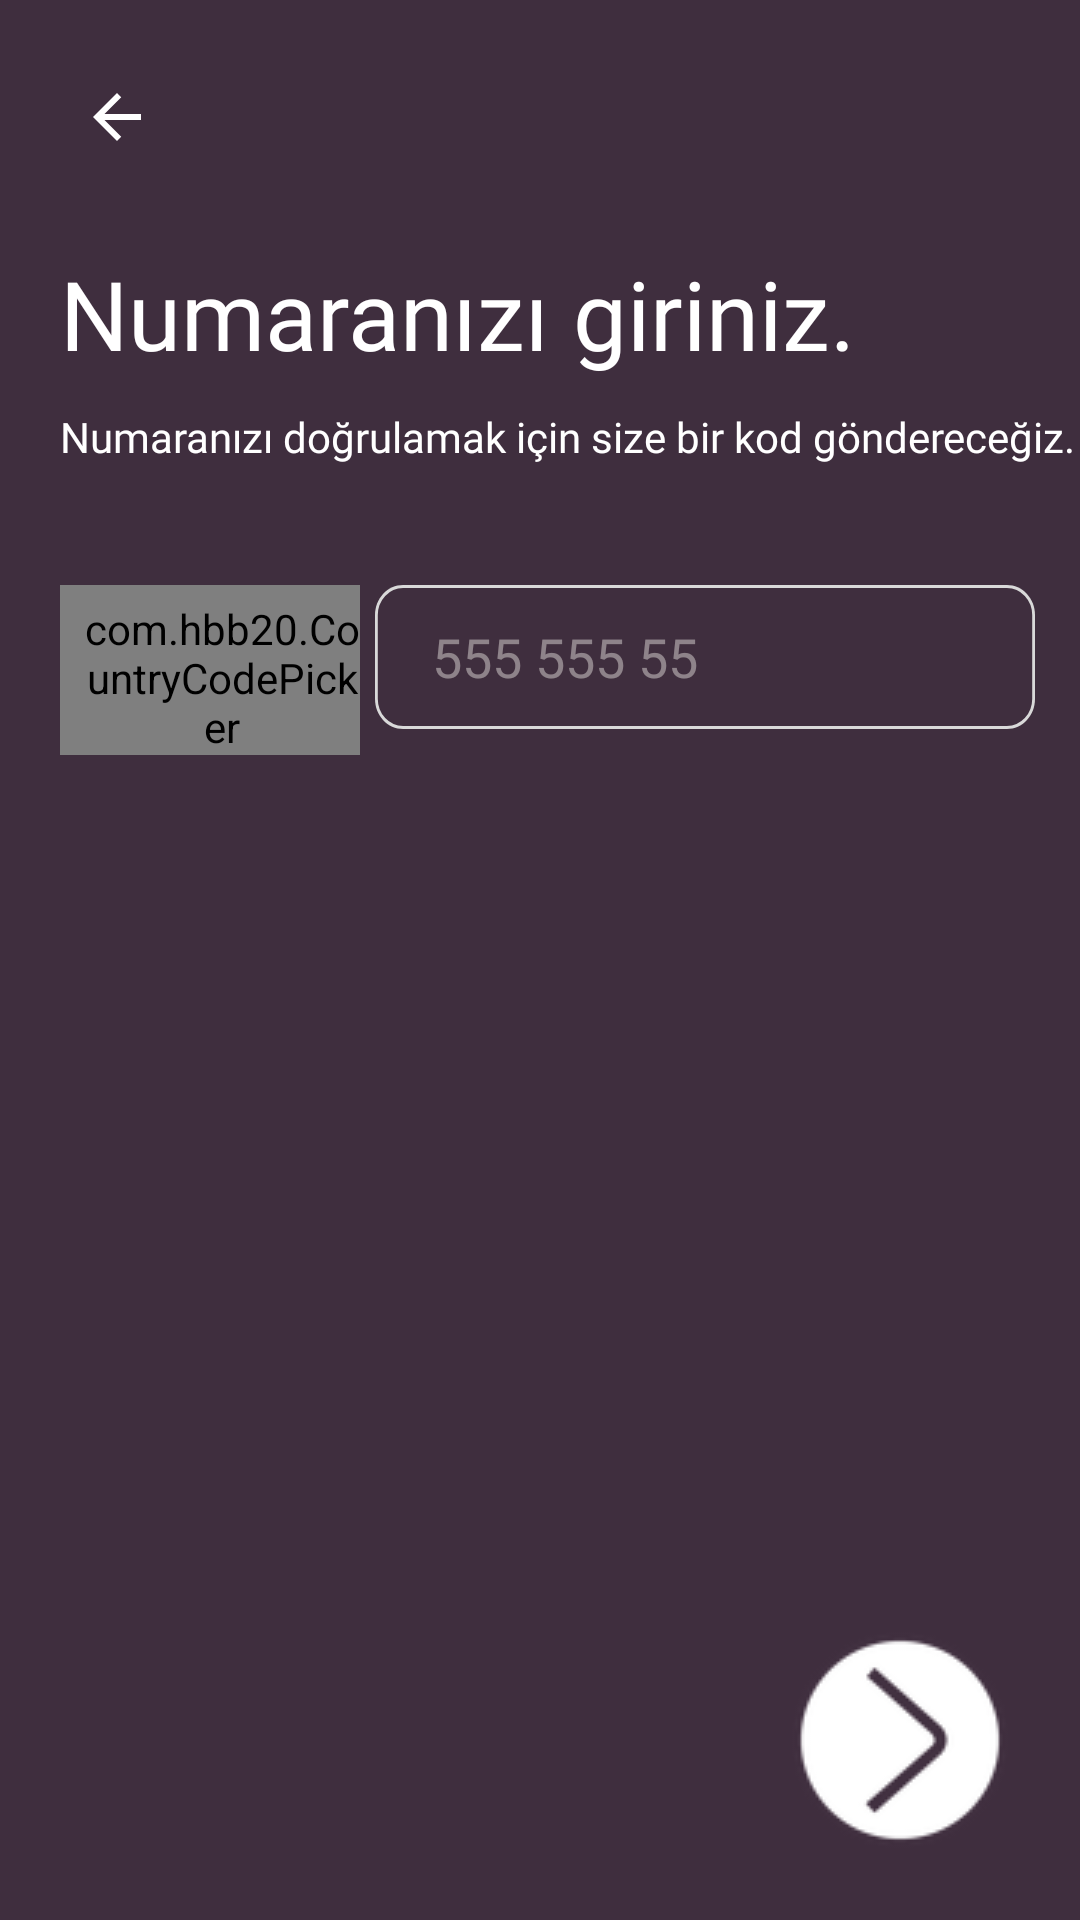

Layout XML and referenced resources for this Android screen:
<!-- AndroidManifest.xml: application theme Theme.ChatCraft -->
<!-- res/layout/activity_num.xml -->
<?xml version="1.0" encoding="utf-8"?>
<androidx.constraintlayout.widget.ConstraintLayout
    xmlns:android="http://schemas.android.com/apk/res/android"
    xmlns:app="http://schemas.android.com/apk/res-auto"
    xmlns:tools="http://schemas.android.com/tools"
    android:layout_width="match_parent"
    android:layout_height="match_parent"
    android:background="@color/background_color"
    tools:context=".NumActivity">

    <androidx.constraintlayout.widget.ConstraintLayout
        android:id="@+id/cons1"
        android:layout_width="match_parent"
        android:layout_height="wrap_content"
        app:layout_constraintEnd_toEndOf="parent"
        app:layout_constraintStart_toStartOf="parent"
        app:layout_constraintTop_toTopOf="parent">

        <ImageButton
            android:id="@+id/backButton"
            android:layout_width="48dp"
            android:layout_height="48dp"
            android:layout_alignParentStart="true"
            android:layout_alignParentTop="true"
            android:layout_alignParentEnd="true"
            android:layout_alignParentBottom="true"
            android:layout_marginStart="15dp"
            android:layout_marginTop="15dp"
            android:background="@android:color/transparent"
            android:contentDescription="Geri"
            android:onClick="onBackPressed"
            android:src="@drawable/ic_geri"
            app:layout_constraintStart_toStartOf="parent"
            app:layout_constraintTop_toTopOf="parent" />

    </androidx.constraintlayout.widget.ConstraintLayout>

    <androidx.constraintlayout.widget.ConstraintLayout
        android:id="@+id/cons"
        android:layout_width="match_parent"
        android:layout_height="wrap_content"
        android:layout_marginTop="20dp"
        app:layout_constraintEnd_toEndOf="parent"
        app:layout_constraintStart_toStartOf="parent"
        app:layout_constraintTop_toBottomOf="@id/cons1">

        <TextView
            android:id="@+id/txtkod1"
            android:layout_width="0dp"
            android:layout_height="match_parent"
            android:layout_alignParentStart="true"
            android:layout_marginStart="20dp"
            android:fontFamily="@font/krub"
            android:text="@string/numaran_z_giriniz"
            android:textColor="#FFFFFF"
            android:textSize="32sp"
            android:textStyle="normal"
            app:layout_constraintStart_toStartOf="parent"
            app:layout_constraintTop_toTopOf="parent" />

        <TextView
            android:id="@+id/txtkod2"
            android:layout_width="0dp"
            android:layout_height="match_parent"
            android:layout_alignParentStart="true"
            android:layout_marginStart="20dp"
            android:layout_marginTop="10dp"
            android:fontFamily="@font/krub"
            android:text="@string/numaran_z_do_rulamak_i_in_size_bir_kod_g_nderece_iz"
            android:textColor="#FFFFFF"
            android:textSize="14sp"
            android:textStyle="normal"
            app:layout_constraintStart_toStartOf="parent"
            app:layout_constraintTop_toBottomOf="@+id/txtkod1" />

    </androidx.constraintlayout.widget.ConstraintLayout>


    <androidx.constraintlayout.widget.ConstraintLayout
        android:layout_width="match_parent"
        android:layout_height="wrap_content"
        android:layout_marginTop="20dp"
        app:layout_constraintEnd_toEndOf="parent"
        app:layout_constraintStart_toStartOf="parent"
        app:layout_constraintTop_toBottomOf="@id/cons">

        <com.hbb20.CountryCodePicker
            android:id="@+id/countyCodePicker"
            android:layout_width="100dp"
            android:layout_height="match_parent"
            android:layout_marginStart="20dp"
            android:layout_marginTop="20dp"
            android:background="@drawable/edittext1"
            android:paddingLeft="8dp"
            android:paddingTop="5dp"
            app:ccp_contentColor="#90CCC4C4"
            app:ccp_defaultNameCode="TR"
            app:ccp_showFlag="true"
            app:ccp_showNameCode="false"
            app:ccp_showPhoneCode="true"
            app:ccp_textSize="18sp"
            app:layout_constraintStart_toStartOf="parent"
            app:layout_constraintTop_toTopOf="parent" />

        <EditText
            android:id="@+id/txt_num"
            android:layout_width="220dp"
            android:layout_height="48dp"
            android:layout_alignParentStart="true"
            android:layout_alignParentEnd="true"
            android:layout_marginStart="5dp"
            android:layout_marginTop="20dp"
            android:background="@drawable/edittext"
            android:ems="10"
            android:fontFamily="@font/krub"
            android:hint="555 555 55"
            android:inputType="number"
            android:paddingStart="19dp"
            android:textColor="#AFA9A9"
            android:textColorHint="#90CCC4C4"
            android:textSize="18sp"
            android:textStyle="normal"
            app:layout_constraintStart_toEndOf="@+id/countyCodePicker"
            app:layout_constraintTop_toTopOf="parent" />

    </androidx.constraintlayout.widget.ConstraintLayout>

    <androidx.constraintlayout.widget.ConstraintLayout
        android:layout_width="match_parent"
        android:layout_height="wrap_content"
        app:layout_constraintBottom_toBottomOf="parent"
        app:layout_constraintEnd_toEndOf="parent"
        app:layout_constraintStart_toStartOf="parent">

        <ImageButton
            android:id="@+id/imgbtn_ileri"
            android:layout_width="80dp"
            android:layout_height="80dp"
            android:layout_alignParentEnd="true"
            android:layout_alignParentBottom="true"
            android:layout_marginEnd="20dp"
            android:layout_marginBottom="20dp"
            android:background="#00FFFFFF"
            android:backgroundTint="#00FFFFFF"
            android:contentDescription="İleri Git"
            app:layout_constraintBottom_toBottomOf="parent"
            app:layout_constraintEnd_toEndOf="parent"
            app:srcCompat="@drawable/ic_ileri" />

    </androidx.constraintlayout.widget.ConstraintLayout>
</androidx.constraintlayout.widget.ConstraintLayout>
<!-- resources referenced by this layout -->
<resources>
  <color name="background_color">#3F2E3E</color>
  <!-- drawable edittext (drawable) -->
  <?xml version="1.0" encoding="utf-8"?>
  <vector
      xmlns:android="http://schemas.android.com/apk/res/android"
      xmlns:aapt="http://schemas.android.com/aapt"
      android:width="235dp"
      android:height="48dp"
      android:viewportWidth="235"
      android:viewportHeight="48"
      >
      <group>
          <clip-path
              android:pathData="M10 0H225C230.523 0 235 4.47715 235 10V38C235 43.5228 230.523 48 225 48H10C4.47715 48 0 43.5228 0 38V10C0 4.47715 4.47715 0 10 0Z"
              />
          <path
              android:pathData="M0 0V48H235V0"
              android:fillColor="#3F2E3E"
              />
          <path
              android:pathData="M10 0H225C230.523 0 235 4.47715 235 10V38C235 43.5228 230.523 48 225 48H10C4.47715 48 0 43.5228 0 38V10C0 4.47715 4.47715 0 10 0Z"
              android:strokeWidth="2"
              android:strokeColor="#D9D9D9"
              />
      </group>
  </vector>
  <!-- drawable edittext1 (drawable) -->
  <?xml version="1.0" encoding="utf-8"?>
  <vector
      xmlns:android="http://schemas.android.com/apk/res/android"
      xmlns:aapt="http://schemas.android.com/aapt"
      android:width="120dp"
      android:height="48dp"
      android:viewportWidth="120"
      android:viewportHeight="48"
      >
      <group>
          <clip-path
              android:pathData="M10 0H110C115.523 0 120 4.47715 120 10V36C120 41.5228 115.523 46 110 46H10C4.47715 46 0 41.5228 0 36V10C0 4.47715 4.47715 0 10 0Z"
              />
          <path
              android:pathData="M0 0V46H120V0"
              android:fillColor="#3F2E3E"
              />
          <path
              android:pathData="M10 0H110C115.523 0 120 4.47715 120 10V36C120 41.5228 115.523 46 110 46H10C4.47715 46 0 41.5228 0 36V10C0 4.47715 4.47715 0 10 0Z"
              android:strokeWidth="2"
              android:strokeColor="#D9D9D9"
              />
      </group>
  </vector>
  <!-- drawable ic_geri (drawable) -->
  <?xml version="1.0" encoding="utf-8"?>
  <vector xmlns:android="http://schemas.android.com/apk/res/android"
      android:width="24dp"
      android:height="24dp"
      android:viewportWidth="24.0"
      android:viewportHeight="24.0">
  
      <path
          android:fillColor="#FFFF"
          android:pathData="M20,11H7.83l5.59-5.59L12,4l-8,8 8,8 1.41-1.41L7.83,13H20v-2z" />
  </vector>
  <!-- drawable ic_ileri: png bitmap (drawable, 1941 bytes) -->
  <string name="numaran_z_do_rulamak_i_in_size_bir_kod_g_nderece_iz">Numaranızı doğrulamak için size bir kod göndereceğiz.</string>
  <string name="numaran_z_giriniz">Numaranızı giriniz.</string>
  <style name="Theme.ChatCraft" parent="Theme.MaterialComponents.DayNight.NoActionBar">
          
          <item name="colorPrimary">@color/background_color</item>
          <item name="colorPrimaryVariant">@color/background_color</item>
          <item name="colorOnPrimary">@color/background_color</item>
          
          <item name="colorSecondary">@color/background_color</item>
          <item name="colorSecondaryVariant">@color/background_color</item>
          <item name="colorOnSecondary">@color/background_color</item>
          
          <item name="android:statusBarColor">?attr/colorPrimaryVariant</item>
          
      </style>
</resources>
